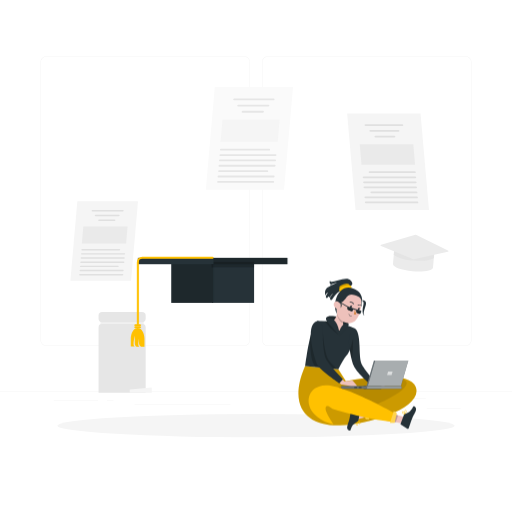
t = 0.00 s
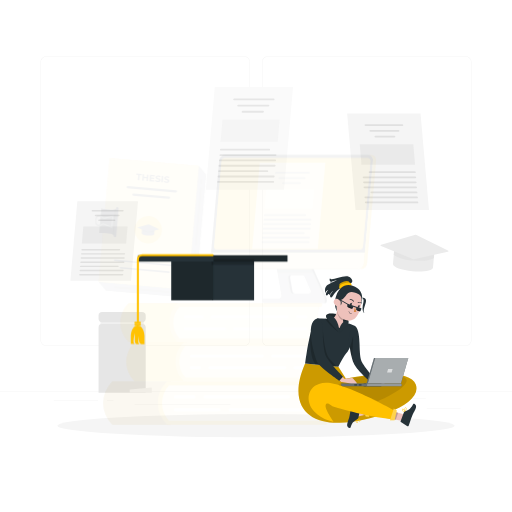
t = 0.19 s
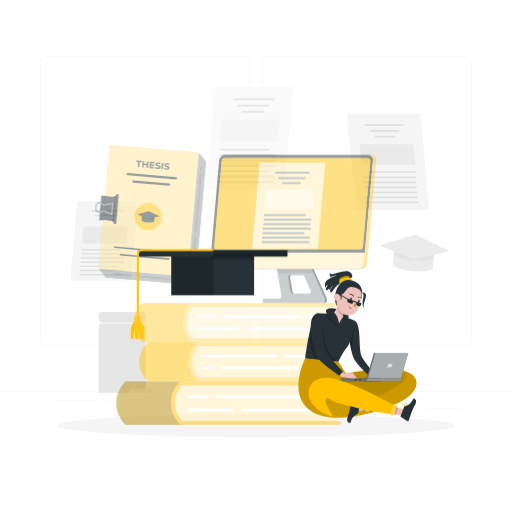
t = 0.56 s
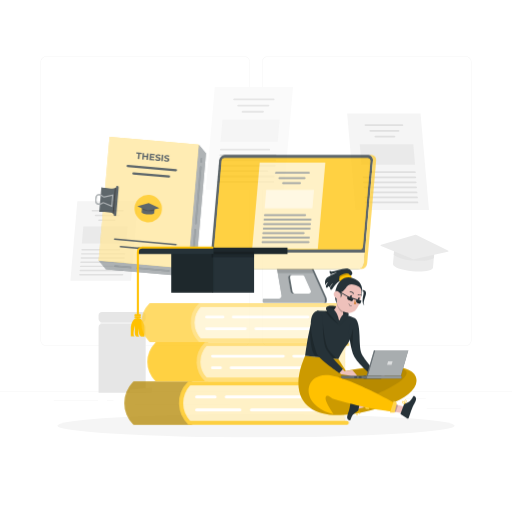
t = 0.75 s
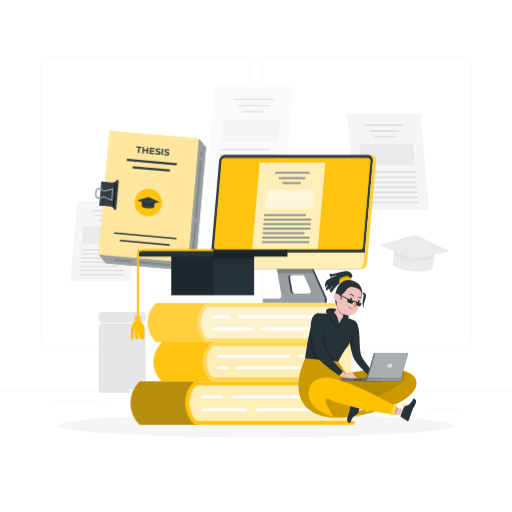
t = 0.94 s
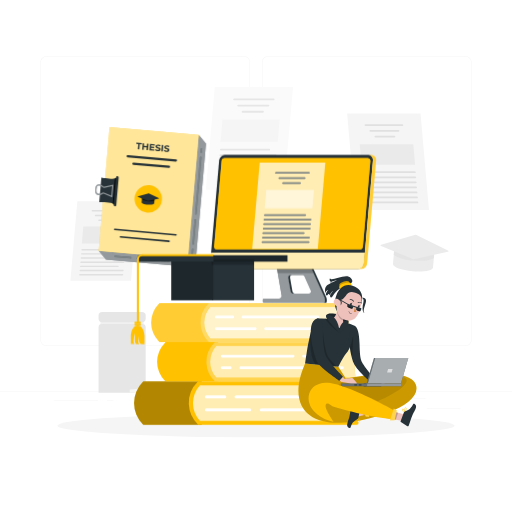
t = 1.31 s

The animated SVG that drew these frames (rendered in a browser with its animation timeline set to each time). Animation: 4 CSS @keyframes rules; one cycle of 1.50 s, repeats indefinitely.

<svg class="animated" id="freepik_stories-thesis" xmlns="http://www.w3.org/2000/svg" viewBox="0 0 500 500" version="1.1" xmlns:xlink="http://www.w3.org/1999/xlink" xmlns:svgjs="http://svgjs.com/svgjs"><style>svg#freepik_stories-thesis:not(.animated) .animable {opacity: 0;}svg#freepik_stories-thesis.animated #freepik--Thesis--inject-476 {animation: 1.5s 1 forwards cubic-bezier(.36,-0.01,.5,1.38) slideUp;animation-delay: 0s;}svg#freepik_stories-thesis.animated #freepik--Device--inject-476 {animation: 1.5s 1 forwards cubic-bezier(.36,-0.01,.5,1.38) fadeIn;animation-delay: 0s;}svg#freepik_stories-thesis.animated #freepik--graduation-cap--inject-476 {animation: 1.5s Infinite  linear floating;animation-delay: 0s;}svg#freepik_stories-thesis.animated #freepik--Books--inject-476 {animation: 1.5s 1 forwards cubic-bezier(.36,-0.01,.5,1.38) slideLeft;animation-delay: 0s;}svg#freepik_stories-thesis.animated #freepik--Character--inject-476 {animation: 1.5s Infinite  linear floating;animation-delay: 0s;}            @keyframes slideUp {                0% {                    opacity: 0;                    transform: translateY(30px);                }                100% {                    opacity: 1;                    transform: inherit;                }            }                    @keyframes fadeIn {                0% {                    opacity: 0;                }                100% {                    opacity: 1;                }            }                    @keyframes floating {                0% {                    opacity: 1;                    transform: translateY(0px);                }                50% {                    transform: translateY(-10px);                }                100% {                    opacity: 1;                    transform: translateY(0px);                }            }                    @keyframes slideLeft {                0% {                    opacity: 0;                    transform: translateX(-30px);                }                100% {                    opacity: 1;                    transform: translateX(0);                }            }        </style><g id="freepik--background-complete--inject-476" class="animable" style="transform-origin: 250px 228.23px;"><rect x="416.78" y="398.49" width="33.12" height="0.25" style="fill: rgb(235, 235, 235); transform-origin: 433.34px 398.615px;" id="eljjy5uz0m6p" class="animable"></rect><rect x="322.53" y="401.21" width="8.69" height="0.25" style="fill: rgb(235, 235, 235); transform-origin: 326.875px 401.335px;" id="ellh1x0jhy37" class="animable"></rect><rect x="396.59" y="389.21" width="19.19" height="0.25" style="fill: rgb(235, 235, 235); transform-origin: 406.185px 389.335px;" id="elxdej4hzimd" class="animable"></rect><rect x="52.46" y="390.89" width="43.19" height="0.25" style="fill: rgb(235, 235, 235); transform-origin: 74.055px 391.015px;" id="el86mrc1nq3bm" class="animable"></rect><rect x="104.56" y="390.89" width="6.33" height="0.25" style="fill: rgb(235, 235, 235); transform-origin: 107.725px 391.015px;" id="elbobwpnwx6d9" class="animable"></rect><rect x="131.47" y="395.11" width="93.68" height="0.25" style="fill: rgb(235, 235, 235); transform-origin: 178.31px 395.235px;" id="el3vn70f0p8ob" class="animable"></rect><path d="M238.4,337.8H45.3a5.71,5.71,0,0,1-5.71-5.71V60.66A5.71,5.71,0,0,1,45.3,55H238.4a5.71,5.71,0,0,1,5.71,5.71V332.09A5.71,5.71,0,0,1,238.4,337.8ZM45.3,55.2a5.47,5.47,0,0,0-5.46,5.46V332.09a5.47,5.47,0,0,0,5.46,5.46H238.4a5.47,5.47,0,0,0,5.46-5.46V60.66a5.47,5.47,0,0,0-5.46-5.46Z" style="fill: rgb(235, 235, 235); transform-origin: 141.85px 196.4px;" id="elj0u206f9qp9" class="animable"></path><path d="M454.7,337.8H261.6a5.71,5.71,0,0,1-5.71-5.71V60.66A5.71,5.71,0,0,1,261.6,55H454.7a5.71,5.71,0,0,1,5.71,5.71V332.09A5.71,5.71,0,0,1,454.7,337.8ZM261.6,55.2a5.47,5.47,0,0,0-5.46,5.46V332.09a5.47,5.47,0,0,0,5.46,5.46H454.7a5.47,5.47,0,0,0,5.46-5.46V60.66a5.47,5.47,0,0,0-5.46-5.46Z" style="fill: rgb(235, 235, 235); transform-origin: 358.15px 196.4px;" id="el6fg6usdwl53" class="animable"></path><rect y="382.4" width="500" height="0.25" style="fill: rgb(235, 235, 235); transform-origin: 250px 382.525px;" id="eld7loslt58x" class="animable"></rect><polygon points="418.92 204.99 347.23 204.99 339 110.86 410.69 110.86 418.92 204.99" style="fill: rgb(245, 245, 245); transform-origin: 378.96px 157.925px;" id="eldt6br0dohz" class="animable"></polygon><path d="M393.05,123H356.92a.93.93,0,0,1-.92-.84h0a.77.77,0,0,1,.77-.85H392.9a.94.94,0,0,1,.92.85h0A.75.75,0,0,1,393.05,123Z" style="fill: rgb(224, 224, 224); transform-origin: 374.911px 122.155px;" id="el9uyoyem12o7" class="animable"></path><path d="M405.19,169.05H361a.94.94,0,0,1-.92-.85h0a.77.77,0,0,1,.77-.85h44.25a1,1,0,0,1,.92.85h0A.77.77,0,0,1,405.19,169.05Z" style="fill: rgb(224, 224, 224); transform-origin: 383.05px 168.201px;" id="elgykhyiyfvem" class="animable"></path><path d="M405.62,174H355.1a.94.94,0,0,1-.92-.85h0a.77.77,0,0,1,.77-.85h50.53a1,1,0,0,1,.92.85h0A.77.77,0,0,1,405.62,174Z" style="fill: rgb(224, 224, 224); transform-origin: 380.29px 173.15px;" id="elh77gke9rtiq" class="animable"></path><path d="M406.06,178.89H355.53a.94.94,0,0,1-.92-.85h0a.77.77,0,0,1,.77-.85h50.53a1,1,0,0,1,.92.85h0A.77.77,0,0,1,406.06,178.89Z" style="fill: rgb(224, 224, 224); transform-origin: 380.72px 178.04px;" id="el1y6fldt5nos" class="animable"></path><path d="M406.49,183.81H356A1,1,0,0,1,355,183h0a.77.77,0,0,1,.77-.85h50.53a.94.94,0,0,1,.92.85h0A.77.77,0,0,1,406.49,183.81Z" style="fill: rgb(224, 224, 224); transform-origin: 381.108px 182.98px;" id="elalj9jqk3h7j" class="animable"></path><path d="M406.92,188.73H362.67a1,1,0,0,1-.92-.85h0a.77.77,0,0,1,.77-.85h44.25a.94.94,0,0,1,.92.85h0A.77.77,0,0,1,406.92,188.73Z" style="fill: rgb(224, 224, 224); transform-origin: 384.72px 187.88px;" id="elpu0sttk6am" class="animable"></path><path d="M407.35,193.65H356.82a1,1,0,0,1-.92-.85h0a.76.76,0,0,1,.78-.84H407.2a.93.93,0,0,1,.92.84h0A.77.77,0,0,1,407.35,193.65Z" style="fill: rgb(224, 224, 224); transform-origin: 382.01px 192.805px;" id="elzfvoe2aadyk" class="animable"></path><path d="M407.78,198.57H357.25a1,1,0,0,1-.92-.85h0a.76.76,0,0,1,.78-.84h50.52a.93.93,0,0,1,.92.84h0A.77.77,0,0,1,407.78,198.57Z" style="fill: rgb(224, 224, 224); transform-origin: 382.44px 197.725px;" id="elahf5orph8ib" class="animable"></path><path d="M389.31,128.62H361.65a.94.94,0,0,1-.92-.85h0a.76.76,0,0,1,.77-.85h27.66a.94.94,0,0,1,.92.85h0A.76.76,0,0,1,389.31,128.62Z" style="fill: rgb(224, 224, 224); transform-origin: 375.405px 127.77px;" id="el52t4j53ebd9" class="animable"></path><path d="M385.28,134.24H366.66a.94.94,0,0,1-.92-.85h0a.75.75,0,0,1,.77-.84h18.63a.94.94,0,0,1,.92.84h0A.77.77,0,0,1,385.28,134.24Z" style="fill: rgb(224, 224, 224); transform-origin: 375.899px 133.395px;" id="elxmb98zhyxs9" class="animable"></path><g id="elaqnzi8xp5fc"><polygon points="405.32 160.82 353.1 160.82 351.35 140.78 403.57 140.78 405.32 160.82" style="fill: rgb(224, 224, 224); opacity: 0.5; transform-origin: 378.335px 150.8px;" class="animable" id="ell21gggpc2tr"></polygon></g><polygon points="68.73 274.25 127.97 274.25 134.77 196.47 75.53 196.47 68.73 274.25" style="fill: rgb(245, 245, 245); transform-origin: 101.75px 235.36px;" id="el0l068fc0kslr" class="animable"></polygon><path d="M90.11,206.5H120a.79.79,0,0,0,.76-.7h0a.63.63,0,0,0-.64-.7H90.23a.77.77,0,0,0-.76.7h0A.63.63,0,0,0,90.11,206.5Z" style="fill: rgb(224, 224, 224); transform-origin: 105.115px 205.8px;" id="elp15iu4uqemc" class="animable"></path><path d="M80.07,244.55h36.56a.77.77,0,0,0,.76-.7h0a.63.63,0,0,0-.64-.7H80.2a.79.79,0,0,0-.77.7h0A.64.64,0,0,0,80.07,244.55Z" style="fill: rgb(224, 224, 224); transform-origin: 98.4106px 243.85px;" id="elkehig7mtub" class="animable"></path><path d="M79.72,248.61h41.74a.77.77,0,0,0,.76-.7h0a.63.63,0,0,0-.64-.7H79.84a.78.78,0,0,0-.76.7h0A.63.63,0,0,0,79.72,248.61Z" style="fill: rgb(224, 224, 224); transform-origin: 100.65px 247.91px;" id="el0uxa3jipljok" class="animable"></path><path d="M79.36,252.68h41.75a.78.78,0,0,0,.76-.7h0a.63.63,0,0,0-.64-.7H79.48a.78.78,0,0,0-.76.7h0A.63.63,0,0,0,79.36,252.68Z" style="fill: rgb(224, 224, 224); transform-origin: 100.295px 251.98px;" id="el92vgjtvy1tu" class="animable"></path><path d="M79,256.74h41.74a.77.77,0,0,0,.76-.7h0a.63.63,0,0,0-.64-.7H79.13a.78.78,0,0,0-.76.7h0A.63.63,0,0,0,79,256.74Z" style="fill: rgb(224, 224, 224); transform-origin: 99.935px 256.04px;" id="elaytcx6xrx7r" class="animable"></path><path d="M78.65,260.81h36.56a.78.78,0,0,0,.76-.7h0a.63.63,0,0,0-.64-.7H78.77a.78.78,0,0,0-.76.7h0A.63.63,0,0,0,78.65,260.81Z" style="fill: rgb(224, 224, 224); transform-origin: 96.99px 260.11px;" id="elbm9x2vwhyb" class="animable"></path><path d="M78.29,264.88H120a.78.78,0,0,0,.76-.7h0a.63.63,0,0,0-.64-.7H78.42a.77.77,0,0,0-.76.7h0A.63.63,0,0,0,78.29,264.88Z" style="fill: rgb(224, 224, 224); transform-origin: 99.21px 264.18px;" id="elrfprjlg307" class="animable"></path><path d="M77.94,268.94h41.74a.77.77,0,0,0,.76-.7h0a.62.62,0,0,0-.63-.7H78.06a.77.77,0,0,0-.76.7h0A.63.63,0,0,0,77.94,268.94Z" style="fill: rgb(224, 224, 224); transform-origin: 98.8706px 268.24px;" id="el1qxyj23k85" class="animable"></path><path d="M93.2,211.14h22.85a.77.77,0,0,0,.76-.7h0a.63.63,0,0,0-.63-.7H93.32a.78.78,0,0,0-.76.7h0A.63.63,0,0,0,93.2,211.14Z" style="fill: rgb(224, 224, 224); transform-origin: 104.685px 210.44px;" id="elpysii7e3kr" class="animable"></path><path d="M96.52,215.79h15.4a.79.79,0,0,0,.76-.7h0a.64.64,0,0,0-.64-.7H96.65a.77.77,0,0,0-.76.7h0A.63.63,0,0,0,96.52,215.79Z" style="fill: rgb(224, 224, 224); transform-origin: 104.284px 215.09px;" id="elqwh79dnku9" class="animable"></path><g id="eloqb3pxsr7da"><polygon points="79.97 237.75 123.11 237.75 124.56 221.19 81.42 221.19 79.97 237.75" style="fill: rgb(224, 224, 224); opacity: 0.5; transform-origin: 102.265px 229.47px;" class="animable" id="elvigvvg41n67"></polygon></g><polygon points="201 185.38 277.38 185.38 286.16 85.08 209.77 85.08 201 185.38" style="fill: rgb(250, 250, 250); transform-origin: 243.58px 135.23px;" id="ell6ocxiiv08" class="animable"></polygon><path d="M228.56,98h38.5a1,1,0,0,0,1-.9h0a.81.81,0,0,0-.82-.9h-38.5a1,1,0,0,0-1,.9h0A.81.81,0,0,0,228.56,98Z" style="fill: rgb(230, 230, 230); transform-origin: 247.9px 97.1px;" id="elod5i2p7cd9p" class="animable"></path><path d="M215.62,147.08h47.14a1,1,0,0,0,1-.9h0a.82.82,0,0,0-.83-.9H215.78a1,1,0,0,0-1,.9h0A.81.81,0,0,0,215.62,147.08Z" style="fill: rgb(230, 230, 230); transform-origin: 239.269px 146.18px;" id="elxkd8o76013n" class="animable"></path><path d="M215.17,152.33H269a1,1,0,0,0,1-.91h0a.82.82,0,0,0-.83-.9H215.32a1,1,0,0,0-1,.9h0A.83.83,0,0,0,215.17,152.33Z" style="fill: rgb(230, 230, 230); transform-origin: 242.16px 151.425px;" id="elv7cjycp30fk" class="animable"></path><path d="M214.71,157.57h53.83a1,1,0,0,0,1-.9h0a.82.82,0,0,0-.82-.91H214.86a1,1,0,0,0-1,.91h0A.82.82,0,0,0,214.71,157.57Z" style="fill: rgb(230, 230, 230); transform-origin: 241.7px 156.665px;" id="elxxk3c5v96u" class="animable"></path><path d="M214.25,162.81h53.83a1,1,0,0,0,1-.9h0a.81.81,0,0,0-.82-.9H214.41a1,1,0,0,0-1,.9h0A.82.82,0,0,0,214.25,162.81Z" style="fill: rgb(230, 230, 230); transform-origin: 241.246px 161.91px;" id="el980j789j0ru" class="animable"></path><path d="M213.79,168.05h47.14a1,1,0,0,0,1-.9h0a.81.81,0,0,0-.82-.9H214a1,1,0,0,0-1,.9h0A.8.8,0,0,0,213.79,168.05Z" style="fill: rgb(230, 230, 230); transform-origin: 237.464px 167.15px;" id="elvij8uej68qb" class="animable"></path><path d="M213.33,173.3h53.83a1,1,0,0,0,1-.91h0a.8.8,0,0,0-.82-.9H213.49a1,1,0,0,0-1,.9h0A.81.81,0,0,0,213.33,173.3Z" style="fill: rgb(230, 230, 230); transform-origin: 240.325px 172.395px;" id="el77lszk27i0d" class="animable"></path><path d="M212.87,178.54H266.7a1,1,0,0,0,1-.9h0a.81.81,0,0,0-.82-.91H213a1,1,0,0,0-1,.91h0A.81.81,0,0,0,212.87,178.54Z" style="fill: rgb(230, 230, 230); transform-origin: 239.85px 177.636px;" id="elgp84cvu4fdg" class="animable"></path><path d="M232.55,104H262a1,1,0,0,0,1-.9h0a.8.8,0,0,0-.82-.9H232.71a1,1,0,0,0-1,.9h0A.8.8,0,0,0,232.55,104Z" style="fill: rgb(230, 230, 230); transform-origin: 247.355px 103.1px;" id="el8r5us1exzne" class="animable"></path><path d="M236.84,110h19.85a1,1,0,0,0,1-.9h0a.82.82,0,0,0-.83-.9H237a1,1,0,0,0-1,.9h0A.82.82,0,0,0,236.84,110Z" style="fill: rgb(230, 230, 230); transform-origin: 246.845px 109.1px;" id="elpr77bbhjl9" class="animable"></path><g id="el9lbpby5oixi"><polygon points="215.49 138.31 271.13 138.31 272.99 116.96 217.36 116.96 215.49 138.31" style="fill: rgb(240, 240, 240); opacity: 0.5; transform-origin: 244.24px 127.635px;" class="animable" id="elc27txlqw0yu"></polygon></g><path d="M422.86,261.11c-.26,3-9.24,4.71-20,3.77s-19.35-4.17-19.08-7.19l1.15-13.21L424,247.9Z" style="fill: rgb(235, 235, 235); transform-origin: 403.887px 254.809px;" id="el9b8s69j5r1w" class="animable"></path><g id="el1ya0xqvivok"><path d="M384.57,248.17c1.49,2.74,9.42,5.41,19.16,6.27s18-.4,20-2.84l.32-3.7-39.13-3.42Z" style="fill: rgb(224, 224, 224); opacity: 0.6; transform-origin: 404.31px 249.595px;" class="animable" id="elx9a96avfwjh"></path></g><path d="M403.63,253.1l-31.47-12.79a.74.74,0,0,1,.07-1.4l33.44-9.59a.72.72,0,0,1,.52,0l31.27,15.26a.74.74,0,0,1-.17,1.39l-33.22,7.13A.74.74,0,0,1,403.63,253.1Z" style="fill: rgb(235, 235, 235); transform-origin: 404.785px 241.202px;" id="elle0xxr9qfk" class="animable"></path><rect x="98.12" y="312.7" width="42.25" height="6.5" style="fill: rgb(240, 240, 240); transform-origin: 119.245px 315.95px;" id="elik1txcasy" class="animable"></rect><path d="M99.52,316.45H139a3.27,3.27,0,0,1,3.27,3.27v63.73h-46V319.72a3.26,3.26,0,0,1,3.27-3.27Z" style="fill: rgb(230, 230, 230); transform-origin: 119.27px 349.95px;" id="elgh7u7juxlmo" class="animable"></path><rect x="96.25" y="304.7" width="46" height="10" rx="3.61" style="fill: rgb(230, 230, 230); transform-origin: 119.25px 309.7px;" id="elnjogc9i042k" class="animable"></rect><polygon points="148.2 383.45 126.7 383.45 126.7 380.45 148.2 378.45 148.2 383.45" style="fill: rgb(245, 245, 245); transform-origin: 137.45px 380.95px;" id="eldhw8k31gjcr" class="animable"></polygon></g><g id="freepik--Shadow--inject-476" class="animable" style="transform-origin: 250px 415.69px;"><ellipse id="freepik--path--inject-476" cx="250" cy="415.69" rx="193.89" ry="11.32" style="fill: rgb(245, 245, 245); transform-origin: 250px 415.69px;" class="animable"></ellipse></g><g id="freepik--Thesis--inject-476" class="animable" style="transform-origin: 147.103px 194.476px;"><polygon points="194.11 133.61 183.53 254.51 96.45 246.89 103.54 255.34 190.62 262.96 201.2 142.06 194.11 133.61" style="fill: rgb(38, 50, 56); transform-origin: 148.825px 198.285px;" id="elllkrvrhpoy" class="animable"></polygon><g id="elri2o82ofr7"><polygon points="194.11 133.61 183.53 254.51 96.45 246.89 103.54 255.34 190.62 262.96 201.2 142.06 194.11 133.61" style="fill: rgb(255, 255, 255); opacity: 0.5; transform-origin: 148.825px 198.285px;" class="animable" id="ela3k3f77nbwf"></polygon></g><g id="elaq6cavg7w27"><rect x="101.57" y="129.57" width="87.41" height="121.37" style="fill: #FFC100; transform-origin: 145.275px 190.255px; transform: rotate(5deg);" class="animable" id="elv9kcynh4nw"></rect></g><g id="el4hdcsk0lski"><rect x="101.57" y="129.57" width="87.41" height="121.37" style="fill: rgb(255, 255, 255); opacity: 0.6; transform-origin: 145.275px 190.255px; transform: rotate(5deg);" class="animable" id="el4yb4dv4oqp6"></rect></g><path d="M196.49,151.17h0a.74.74,0,0,1-.67-.81l.28-3.19a.74.74,0,0,1,.8-.68h0a.74.74,0,0,1,.67.8l-.28,3.2A.74.74,0,0,1,196.49,151.17Z" style="fill: rgb(38, 50, 56); transform-origin: 196.695px 148.83px;" id="elcvs2bqq9h2b" class="animable"></path><path d="M191.22,211.37h0a.73.73,0,0,1-.67-.8l4.83-55.22a.73.73,0,0,1,.8-.67h0a.74.74,0,0,1,.68.8L192,210.7A.73.73,0,0,1,191.22,211.37Z" style="fill: rgb(38, 50, 56); transform-origin: 193.705px 183.024px;" id="el1czm9px3vw5" class="animable"></path><path d="M188.66,240.71h0a.76.76,0,0,1-.68-.81L190,216.53a.73.73,0,0,1,.8-.67h0a.74.74,0,0,1,.67.8l-2,23.37A.75.75,0,0,1,188.66,240.71Z" style="fill: rgb(38, 50, 56); transform-origin: 189.725px 228.285px;" id="elp5ihsgxwvr8" class="animable"></path><path d="M187.81,250.42h0a.74.74,0,0,1-.68-.8l.38-4.3a.74.74,0,0,1,.8-.68h0a.74.74,0,0,1,.67.8l-.37,4.31A.74.74,0,0,1,187.81,250.42Z" style="fill: rgb(38, 50, 56); transform-origin: 188.055px 247.53px;" id="el8yzfma7bnb3" class="animable"></path><path d="M127.53,254.27l-15.25-1.33a.75.75,0,0,1-.67-.81h0a.74.74,0,0,1,.8-.67l15.25,1.33a.76.76,0,0,1,.68.81h0A.75.75,0,0,1,127.53,254.27Z" style="fill: rgb(38, 50, 56); transform-origin: 119.975px 252.865px;" id="elo2tvhziw0rd" class="animable"></path><path d="M164.92,257.54l-30.74-2.69a.74.74,0,0,1-.68-.8h0a.74.74,0,0,1,.81-.67l30.74,2.69a.74.74,0,0,1,.68.8h0A.74.74,0,0,1,164.92,257.54Z" style="fill: rgb(38, 50, 56); transform-origin: 149.615px 255.46px;" id="el36by0uzh4rj" class="animable"></path><path d="M173.53,258.29l-4.18-.36a.74.74,0,0,1-.67-.8h0a.74.74,0,0,1,.8-.68l4.18.37a.74.74,0,0,1,.68.8h0A.74.74,0,0,1,173.53,258.29Z" style="fill: rgb(38, 50, 56); transform-origin: 171.51px 257.371px;" id="elazpj0cb6gk" class="animable"></path><g id="el3aqaew71yid"><g style="opacity: 0.4; transform-origin: 154.59px 202.39px;" class="animable" id="elbr2zkhmghso"><path d="M196.49,151.17h0a.74.74,0,0,1-.67-.81l.28-3.19a.74.74,0,0,1,.8-.68h0a.74.74,0,0,1,.67.8l-.28,3.2A.74.74,0,0,1,196.49,151.17Z" style="fill: rgb(255, 255, 255); transform-origin: 196.695px 148.83px;" id="elnp0892moobn" class="animable"></path><path d="M191.22,211.37h0a.73.73,0,0,1-.67-.8l4.83-55.22a.73.73,0,0,1,.8-.67h0a.74.74,0,0,1,.68.8L192,210.7A.73.73,0,0,1,191.22,211.37Z" style="fill: rgb(255, 255, 255); transform-origin: 193.705px 183.024px;" id="el4k6vbrpglm2" class="animable"></path><path d="M188.66,240.71h0a.76.76,0,0,1-.68-.81L190,216.53a.73.73,0,0,1,.8-.67h0a.74.74,0,0,1,.67.8l-2,23.37A.75.75,0,0,1,188.66,240.71Z" style="fill: rgb(255, 255, 255); transform-origin: 189.725px 228.285px;" id="el1iyyusjb45a" class="animable"></path><path d="M187.81,250.42h0a.74.74,0,0,1-.68-.8l.38-4.3a.74.74,0,0,1,.8-.68h0a.74.74,0,0,1,.67.8l-.37,4.31A.74.74,0,0,1,187.81,250.42Z" style="fill: rgb(255, 255, 255); transform-origin: 188.055px 247.53px;" id="elhnt61spmi8" class="animable"></path><path d="M127.53,254.27l-15.25-1.33a.75.75,0,0,1-.67-.81h0a.74.74,0,0,1,.8-.67l15.25,1.33a.76.76,0,0,1,.68.81h0A.75.75,0,0,1,127.53,254.27Z" style="fill: rgb(255, 255, 255); transform-origin: 119.975px 252.865px;" id="elb0j229h4oq7" class="animable"></path><path d="M164.92,257.54l-30.74-2.69a.74.74,0,0,1-.68-.8h0a.74.74,0,0,1,.81-.67l30.74,2.69a.74.74,0,0,1,.68.8h0A.74.74,0,0,1,164.92,257.54Z" style="fill: rgb(255, 255, 255); transform-origin: 149.615px 255.46px;" id="elalu21707jzd" class="animable"></path><path d="M173.53,258.29l-4.18-.36a.74.74,0,0,1-.67-.8h0a.74.74,0,0,1,.8-.68l4.18.37a.74.74,0,0,1,.68.8h0A.74.74,0,0,1,173.53,258.29Z" style="fill: rgb(255, 255, 255); transform-origin: 171.51px 257.371px;" id="elgmybli6wot6" class="animable"></path></g></g><path d="M111.41,176.32c-3.09.45-12.41-1.09-12.41-1.09l-2.09,24s9.44.1,12.4,1.08a17.94,17.94,0,0,1,2.61,1.58l2.33-26.66A17.6,17.6,0,0,1,111.41,176.32Z" style="fill: rgb(38, 50, 56); transform-origin: 105.58px 188.56px;" id="ell037q8jr0mh" class="animable"></path><path d="M110.16,200.72c.81.48,1.76,1.15,1.76,1.15l2.33-26.66s-1,.5-1.93.83Z" id="elw336txkse6j" class="animable" style="transform-origin: 112.205px 188.54px;"></path><path d="M112.17,203.24h0a1.3,1.3,0,0,1-1.18-1.4l2.34-26.75a1.29,1.29,0,0,1,1.41-1.18h0a1.28,1.28,0,0,1,1.17,1.4l-2.34,26.75A1.29,1.29,0,0,1,112.17,203.24Z" style="fill: rgb(38, 50, 56); transform-origin: 113.451px 188.575px;" id="el7xf5gqia72k" class="animable"></path><path d="M110.77,182.09l-1.09,12.4-8.49-3.6a.87.87,0,0,0-.9.17,5.22,5.22,0,0,1-3.92,1.3,3.4,3.4,0,0,1-2.5-1.24c-1.13-1.44-.94-3.79-.61-5.9a3.89,3.89,0,0,1,4.25-3.31,5.22,5.22,0,0,1,3.41,1.92.86.86,0,0,0,.86.34Zm-2.06,10.78.82-9.35-7.5,1.73a2,2,0,0,1-2-.72A4.12,4.12,0,0,0,97.36,183a2.78,2.78,0,0,0-3,2.39c-.28,1.76-.49,3.92.38,5a2.35,2.35,0,0,0,1.72.81,4.09,4.09,0,0,0,3.1-1,1.94,1.94,0,0,1,2.06-.37Z" style="fill: rgb(38, 50, 56); transform-origin: 101.888px 188.19px;" id="elz2f8cjvslc" class="animable"></path><g id="elhzuj4kl541s"><g style="opacity: 0.5; transform-origin: 101.888px 188.19px;" class="animable" id="elnes5hi5hhl"><path d="M110.77,182.09l-1.09,12.4-8.49-3.6a.87.87,0,0,0-.9.17,5.22,5.22,0,0,1-3.92,1.3,3.4,3.4,0,0,1-2.5-1.24c-1.13-1.44-.94-3.79-.61-5.9a3.89,3.89,0,0,1,4.25-3.31,5.22,5.22,0,0,1,3.41,1.92.86.86,0,0,0,.86.34Zm-2.06,10.78.82-9.35-7.5,1.73a2,2,0,0,1-2-.72A4.12,4.12,0,0,0,97.36,183a2.78,2.78,0,0,0-3,2.39c-.28,1.76-.49,3.92.38,5a2.35,2.35,0,0,0,1.72.81,4.09,4.09,0,0,0,3.1-1,1.94,1.94,0,0,1,2.06-.37Z" style="fill: rgb(255, 255, 255); transform-origin: 101.888px 188.19px;" id="el8b7wixlxipb" class="animable"></path></g></g><path d="M135.08,142.57l-2-.17.1-1.17,5.4.47-.1,1.17-2-.18-.44,5-1.44-.12Z" style="fill: rgb(38, 50, 56); transform-origin: 135.83px 144.46px;" id="el4vl7xzgl5ed" class="animable"></path><path d="M145.06,142.26l-.54,6.2-1.44-.12.22-2.54-2.81-.25-.22,2.54-1.44-.12.54-6.2,1.44.12-.22,2.45,2.82.24.21-2.44Z" style="fill: rgb(38, 50, 56); transform-origin: 141.945px 145.115px;" id="elsdoylmwslh" class="animable"></path><path d="M150.89,147.86l-.1,1.15-4.8-.42.54-6.2,4.68.41-.1,1.15-3.26-.28-.11,1.34,2.87.26-.09,1.11-2.88-.25-.13,1.43Z" style="fill: rgb(38, 50, 56); transform-origin: 148.6px 145.7px;" id="elnhgq3kra8df" class="animable"></path><path d="M152.55,149.07a3.52,3.52,0,0,1-1.06-.61l.59-1a3.18,3.18,0,0,0,.9.55,3.92,3.92,0,0,0,1.08.28,1.74,1.74,0,0,0,.92-.11.54.54,0,0,0,.34-.45.51.51,0,0,0-.14-.39,1.45,1.45,0,0,0-.42-.27c-.18-.08-.42-.16-.72-.26a9.28,9.28,0,0,1-1.13-.44,2,2,0,0,1-.73-.6,1.49,1.49,0,0,1-.23-1,1.72,1.72,0,0,1,.37-.95,2.1,2.1,0,0,1,1-.62,3.7,3.7,0,0,1,1.46-.13,5,5,0,0,1,1.15.25,3.27,3.27,0,0,1,1,.49l-.54,1a3.5,3.5,0,0,0-1.67-.64,1.71,1.71,0,0,0-.91.12.61.61,0,0,0-.33.49.5.5,0,0,0,.29.5,5.2,5.2,0,0,0,1,.4,11.55,11.55,0,0,1,1.13.43,2,2,0,0,1,.73.6,1.43,1.43,0,0,1,.23,1,1.66,1.66,0,0,1-.38,1,2.05,2.05,0,0,1-1,.62,3.77,3.77,0,0,1-1.47.13A5.11,5.11,0,0,1,152.55,149.07Z" style="fill: rgb(38, 50, 56); transform-origin: 154.21px 146.265px;" id="elrij27xwsot" class="animable"></path><path d="M158.12,143.41l1.43.12-.54,6.2-1.43-.12Z" style="fill: rgb(38, 50, 56); transform-origin: 158.565px 146.57px;" id="el61ag2w5y8a7" class="animable"></path><path d="M161.11,149.82a3.4,3.4,0,0,1-1.06-.61l.58-1a3.24,3.24,0,0,0,.91.55,3.43,3.43,0,0,0,1.08.27,1.67,1.67,0,0,0,.92-.1.54.54,0,0,0,.33-.46.44.44,0,0,0-.14-.38,1.17,1.17,0,0,0-.42-.27,7.24,7.24,0,0,0-.71-.26,8.67,8.67,0,0,1-1.13-.44,1.8,1.8,0,0,1-.73-.61,1.45,1.45,0,0,1-.24-1,1.73,1.73,0,0,1,.38-.95,2,2,0,0,1,.94-.62,3.74,3.74,0,0,1,1.46-.13,5.46,5.46,0,0,1,1.15.24,3.62,3.62,0,0,1,1,.5l-.54,1a3.43,3.43,0,0,0-1.68-.64,1.66,1.66,0,0,0-.9.12.58.58,0,0,0-.34.49.5.5,0,0,0,.29.5,6,6,0,0,0,1,.39,11.28,11.28,0,0,1,1.13.44,1.93,1.93,0,0,1,.73.6,1.48,1.48,0,0,1,.24,1,1.73,1.73,0,0,1-.38,1,2,2,0,0,1-1,.61,3.61,3.61,0,0,1-1.47.13A5,5,0,0,1,161.11,149.82Z" style="fill: rgb(38, 50, 56); transform-origin: 162.74px 147.001px;" id="elgh68zb84pwj" class="animable"></path><path d="M171.7,159.55l-47.11-4.12a1.11,1.11,0,0,1-1-1.2h0a1.12,1.12,0,0,1,1.21-1l47.1,4.12a1.1,1.1,0,0,1,1,1.2h0A1.1,1.1,0,0,1,171.7,159.55Z" style="fill: rgb(38, 50, 56); transform-origin: 148.245px 156.39px;" id="elbb700pv2p76" class="animable"></path><path d="M164.9,165.87l-34.71-3a1.11,1.11,0,0,1-1-1.2h0a1.12,1.12,0,0,1,1.21-1l34.7,3a1.1,1.1,0,0,1,1,1.2h0A1.11,1.11,0,0,1,164.9,165.87Z" style="fill: rgb(38, 50, 56); transform-origin: 147.645px 163.27px;" id="el96arhhqm0e6" class="animable"></path><path d="M172.6,231.18a.73.73,0,0,1-.8.67l-59.86-5.23a.74.74,0,0,1-.67-.81h0a.73.73,0,0,1,.8-.67l59.86,5.24a.73.73,0,0,1,.67.8Z" style="fill: rgb(38, 50, 56); transform-origin: 141.935px 228.495px;" id="el8qr4pyz9rmv" class="animable"></path><path d="M165.8,237.5a.73.73,0,0,1-.8.67L117.54,234a.74.74,0,0,1-.67-.8h0a.74.74,0,0,1,.8-.68l47.46,4.15a.74.74,0,0,1,.67.81Z" style="fill: rgb(38, 50, 56); transform-origin: 141.335px 235.345px;" id="elqb8ydg4phg" class="animable"></path><g id="elh4i95vx7ewt"><circle cx="144.77" cy="196.06" r="13.39" style="fill: #FFC100; transform-origin: 144.77px 196.06px; transform: rotate(-40deg);" class="animable" id="els2m936p3jd"></circle></g><path d="M150.58,200.47c-.08.95-2.9,1.48-6.3,1.18s-6.08-1.31-6-2.26l.37-4.15,12.3,1.07Z" style="fill: rgb(38, 50, 56); transform-origin: 144.614px 198.487px;" id="el1jq4azgec5a" class="animable"></path><g id="eldtjm88a1slo"><path d="M138.55,196.4c.47.86,3,1.7,6,2s5.66-.13,6.28-.9l.1-1.16-12.3-1.07Z" style="opacity: 0.6; transform-origin: 144.74px 196.883px;" class="animable" id="elrsptwls8eee"></path></g><path d="M144.54,198l-9.9-4a.23.23,0,0,1,0-.44l10.51-3a.18.18,0,0,1,.16,0l9.83,4.79a.24.24,0,0,1,0,.44L144.68,198A.32.32,0,0,1,144.54,198Z" style="fill: rgb(38, 50, 56); transform-origin: 144.881px 194.274px;" id="el1hymr7llh8j" class="animable"></path></g><g id="freepik--Device--inject-476" class="animable" style="transform-origin: 286.219px 223.639px;"><path d="M316.76,290.51l-14-31.09H269.94l5,29.09a2.63,2.63,0,0,1-2.14,3l-.42,0H258a1.39,1.39,0,0,0-1.39,1.39h0v1.54a1.39,1.39,0,0,0,1.39,1.39h57.73a1.51,1.51,0,0,0,1.51-1.51v-1.6A5.49,5.49,0,0,0,316.76,290.51Zm-15.18-3.84H285.83a2.1,2.1,0,0,1-2.07-1.75l-2.38-13.73a2.1,2.1,0,0,1,1.72-2.43l.36,0h11.91a2.1,2.1,0,0,1,1.92,1.23l6.21,13.73a2.13,2.13,0,0,1-1.92,3Z" style="fill: rgb(38, 50, 56); transform-origin: 286.925px 277.625px;" id="elib079qq621g" class="animable"></path><g id="elvvjdo7al9ip"><path d="M316.76,290.51l-14-31.09H269.94l5,29.09a2.63,2.63,0,0,1-2.14,3l-.42,0H258a1.39,1.39,0,0,0-1.39,1.39h0v1.54a1.39,1.39,0,0,0,1.39,1.39h57.73a1.51,1.51,0,0,0,1.51-1.51v-1.6A5.49,5.49,0,0,0,316.76,290.51Zm-15.18-3.84H285.83a2.1,2.1,0,0,1-2.07-1.75l-2.38-13.73a2.1,2.1,0,0,1,1.72-2.43l.36,0h11.91a2.1,2.1,0,0,1,1.92,1.23l6.21,13.73a2.13,2.13,0,0,1-1.92,3Z" style="fill: rgb(255, 255, 255); opacity: 0.5; transform-origin: 286.925px 277.625px;" class="animable" id="ellzibw83eyzs"></path></g><g id="elzqbps5wiepb"><path d="M301.58,286.67H285.83a2.1,2.1,0,0,1-2.07-1.75l-2.38-13.73a2.1,2.1,0,0,1,1.72-2.43l.36,0h11.91a2.1,2.1,0,0,1,1.92,1.23l6.21,13.73a2.13,2.13,0,0,1-1.92,3Z" style="fill: rgb(255, 255, 255); isolation: isolate; opacity: 0.2; transform-origin: 292.517px 277.74px;" class="animable" id="elrz7vlrjgh3"></path></g><path d="M285.31,268.7h-1.85a2.1,2.1,0,0,0-2.11,2.1,2.19,2.19,0,0,0,0,.36l2.38,13.73a2.08,2.08,0,0,0,2.07,1.74h1.86a2.08,2.08,0,0,1-2.07-1.74l-2.38-13.73a2.09,2.09,0,0,1,1.72-2.43A2.07,2.07,0,0,1,285.31,268.7Z" style="fill: rgb(38, 50, 56); transform-origin: 284.501px 277.665px;" id="el4mro7u1qb9b" class="animable"></path><path d="M318.62,290.51l-14-31.07h-1.85l14,31.07a5.58,5.58,0,0,1,.5,2.31v1.61a1.52,1.52,0,0,1-1.51,1.51h1.86a1.52,1.52,0,0,0,1.51-1.51v-1.61A5.58,5.58,0,0,0,318.62,290.51Z" style="fill: rgb(38, 50, 56); transform-origin: 310.95px 277.69px;" id="ell2tdfw1nz2" class="animable"></path><g id="elr188hk0vsu"><polygon points="302.72 259.42 269.93 259.42 271.22 266.84 306.08 266.84 302.72 259.42" style="isolation: isolate; opacity: 0.2; transform-origin: 288.005px 263.13px;" class="animable" id="el0hwx203ajwn"></polygon></g><path d="M349.76,262.68H209.87a4.62,4.62,0,0,1-4.69-4.52,4.16,4.16,0,0,1,0-.61l8.84-101.09a5.68,5.68,0,0,1,5.56-5.12H359.5a4.59,4.59,0,0,1,4.69,4.52,4,4,0,0,1,0,.6l-8.85,101.1A5.69,5.69,0,0,1,349.76,262.68Z" style="fill: rgb(38, 50, 56); transform-origin: 284.685px 207.01px;" id="elh8rk0zj1nvu" class="animable"></path><path d="M206.16,246.63l-1,10.93a4.59,4.59,0,0,0,4.06,5.09,3,3,0,0,0,.6,0h139.9a5.68,5.68,0,0,0,5.56-5.12l1-10.93Z" style="fill: #FFC100; transform-origin: 280.705px 254.633px;" id="elspvyyf9lc6" class="animable"></path><g id="el0dg06y39i4gr"><path d="M206.16,246.63l-1,10.93a4.59,4.59,0,0,0,4.06,5.09,3,3,0,0,0,.6,0h139.9a5.68,5.68,0,0,0,5.56-5.12l1-10.93Z" style="fill: rgb(255, 255, 255); isolation: isolate; opacity: 0.7; transform-origin: 280.705px 254.633px;" class="animable" id="elgh6ytpyo71e"></path></g><path d="M351.34,243.54H211.63a2.49,2.49,0,0,1-2.54-2.45,1.69,1.69,0,0,1,0-.32l7.31-83.55a3.08,3.08,0,0,1,3-2.77H359.14a2.49,2.49,0,0,1,2.54,2.45c0,.1,0,.21,0,.32l-7.31,83.55A3.09,3.09,0,0,1,351.34,243.54Z" style="fill: #FFC100; transform-origin: 285.381px 198.995px;" id="elzclafaz2kt" class="animable"></path><g id="elnlyjom1iv4r"><path d="M351.34,243.54H211.63a2.49,2.49,0,0,1-2.54-2.45,1.69,1.69,0,0,1,0-.32l7.31-83.55a3.08,3.08,0,0,1,3-2.77H359.14a2.49,2.49,0,0,1,2.54,2.45c0,.1,0,.21,0,.32l-7.31,83.55A3.09,3.09,0,0,1,351.34,243.54Z" style="fill: #FFC100; isolation: isolate; opacity: 0.8; transform-origin: 285.381px 198.995px;" class="animable" id="eljwtc6nsjlbe"></path></g><path d="M362.6,151.36h-3.1a4.59,4.59,0,0,1,4.69,4.52,4,4,0,0,1,0,.6l-8.85,101.08a5.68,5.68,0,0,1-5.56,5.12h3.1a5.67,5.67,0,0,0,5.55-5.12l8.85-101.09a4.6,4.6,0,0,0-4.07-5.08Z" style="fill: #FFC100; transform-origin: 358.544px 207.019px;" id="elo9eroc6aou" class="animable"></path><g id="elwl34bhlf0c"><path d="M362.6,151.36h-3.1a4.59,4.59,0,0,1,4.69,4.52,4,4,0,0,1,0,.6l-8.85,101.08a5.68,5.68,0,0,1-5.56,5.12h3.1a5.67,5.67,0,0,0,5.55-5.12l8.85-101.09a4.6,4.6,0,0,0-4.07-5.08Z" style="fill: rgb(255, 255, 255); isolation: isolate; opacity: 0.2; transform-origin: 358.544px 207.019px;" class="animable" id="el5tkrb397k3l"></path></g><polygon points="246.22 242.92 310.32 242.92 317.68 158.77 253.59 158.77 246.22 242.92" style="fill: #FFC100; transform-origin: 281.95px 200.845px;" id="el6yerxe590o6" class="animable"></polygon><g id="elo1mjlvat1ob"><polygon points="246.22 242.92 310.32 242.92 317.68 158.77 253.59 158.77 246.22 242.92" style="fill: rgb(255, 255, 255); opacity: 0.7; transform-origin: 281.95px 200.845px;" class="animable" id="elwoc95ehgco"></polygon></g><path d="M269.36,169.62h32.29a.85.85,0,0,0,.83-.76h0a.69.69,0,0,0-.69-.75h-32.3a.85.85,0,0,0-.83.75h0A.69.69,0,0,0,269.36,169.62Z" style="fill: rgb(38, 50, 56); transform-origin: 285.57px 168.865px;" id="elj0a2nj33ht8" class="animable"></path><path d="M258.5,210.79h39.55a.85.85,0,0,0,.83-.76h0a.69.69,0,0,0-.7-.75H258.63a.83.83,0,0,0-.82.75h0A.68.68,0,0,0,258.5,210.79Z" style="fill: rgb(38, 50, 56); transform-origin: 278.344px 210.035px;" id="eldwv06nrxih5" class="animable"></path><path d="M258.11,215.19h45.17a.83.83,0,0,0,.82-.76h0a.68.68,0,0,0-.69-.75H258.25a.85.85,0,0,0-.83.75h0A.69.69,0,0,0,258.11,215.19Z" style="fill: rgb(38, 50, 56); transform-origin: 280.76px 214.435px;" id="elrepscb1t2y" class="animable"></path><path d="M257.73,219.59H302.9a.85.85,0,0,0,.82-.76h0a.68.68,0,0,0-.69-.76H257.86a.84.84,0,0,0-.82.76h0A.68.68,0,0,0,257.73,219.59Z" style="fill: rgb(38, 50, 56); transform-origin: 280.38px 218.83px;" id="el8dowwvr1fjm" class="animable"></path><path d="M257.34,224h45.17a.83.83,0,0,0,.82-.76h0a.68.68,0,0,0-.69-.76H257.48a.85.85,0,0,0-.83.76h0A.69.69,0,0,0,257.34,224Z" style="fill: rgb(38, 50, 56); transform-origin: 279.991px 223.24px;" id="el0srl1njgg08" class="animable"></path><path d="M257,228.39h39.55a.85.85,0,0,0,.83-.76h0a.69.69,0,0,0-.69-.76H257.09a.84.84,0,0,0-.82.76h0A.68.68,0,0,0,257,228.39Z" style="fill: rgb(38, 50, 56); transform-origin: 276.824px 227.631px;" id="el2mwtkim4xv3" class="animable"></path><path d="M256.57,232.78h45.17a.84.84,0,0,0,.83-.75h0a.69.69,0,0,0-.7-.76H256.71a.85.85,0,0,0-.83.76h0A.68.68,0,0,0,256.57,232.78Z" style="fill: rgb(38, 50, 56); transform-origin: 279.225px 232.025px;" id="elilbmvtadmob" class="animable"></path><path d="M256.19,237.18h45.17a.84.84,0,0,0,.82-.75h0a.68.68,0,0,0-.69-.76H256.32a.84.84,0,0,0-.82.76h0A.68.68,0,0,0,256.19,237.18Z" style="fill: rgb(38, 50, 56); transform-origin: 278.841px 236.425px;" id="elu91449uqxur" class="animable"></path><path d="M272.7,174.65h24.73a.83.83,0,0,0,.82-.76h0a.68.68,0,0,0-.69-.76H272.83a.85.85,0,0,0-.82.76h0A.68.68,0,0,0,272.7,174.65Z" style="fill: rgb(38, 50, 56); transform-origin: 285.13px 173.89px;" id="el4w0ldkzv7e8" class="animable"></path><path d="M276.3,179.67H293a.85.85,0,0,0,.83-.75h0a.69.69,0,0,0-.7-.76H276.43a.83.83,0,0,0-.82.76h0A.68.68,0,0,0,276.3,179.67Z" style="fill: rgb(38, 50, 56); transform-origin: 284.72px 178.915px;" id="elnca7bu2hikn" class="animable"></path><g id="elcad6zd9o31q"><g style="opacity: 0.4; transform-origin: 279.8px 202.645px;" class="animable" id="eleqwnz3s37m"><path d="M269.36,169.62h32.29a.85.85,0,0,0,.83-.76h0a.69.69,0,0,0-.69-.75h-32.3a.85.85,0,0,0-.83.75h0A.69.69,0,0,0,269.36,169.62Z" style="fill: rgb(255, 255, 255); transform-origin: 285.57px 168.865px;" id="elbo3plo2nios" class="animable"></path><path d="M258.5,210.79h39.55a.85.85,0,0,0,.83-.76h0a.69.69,0,0,0-.7-.75H258.63a.83.83,0,0,0-.82.75h0A.68.68,0,0,0,258.5,210.79Z" style="fill: rgb(255, 255, 255); transform-origin: 278.344px 210.035px;" id="el6v8ctsw4lqv" class="animable"></path><path d="M258.11,215.19h45.17a.83.83,0,0,0,.82-.76h0a.68.68,0,0,0-.69-.75H258.25a.85.85,0,0,0-.83.75h0A.69.69,0,0,0,258.11,215.19Z" style="fill: rgb(255, 255, 255); transform-origin: 280.76px 214.435px;" id="elx8dh32xykjb" class="animable"></path><path d="M257.73,219.59H302.9a.85.85,0,0,0,.82-.76h0a.68.68,0,0,0-.69-.76H257.86a.84.84,0,0,0-.82.76h0A.68.68,0,0,0,257.73,219.59Z" style="fill: rgb(255, 255, 255); transform-origin: 280.38px 218.83px;" id="el8zlzt4gitic" class="animable"></path><path d="M257.34,224h45.17a.83.83,0,0,0,.82-.76h0a.68.68,0,0,0-.69-.76H257.48a.85.85,0,0,0-.83.76h0A.69.69,0,0,0,257.34,224Z" style="fill: rgb(255, 255, 255); transform-origin: 279.991px 223.24px;" id="elrgmnbjcqsac" class="animable"></path><path d="M257,228.39h39.55a.85.85,0,0,0,.83-.76h0a.69.69,0,0,0-.69-.76H257.09a.84.84,0,0,0-.82.76h0A.68.68,0,0,0,257,228.39Z" style="fill: rgb(255, 255, 255); transform-origin: 276.824px 227.631px;" id="el3znejwrg0jh" class="animable"></path><path d="M256.57,232.78h45.17a.84.84,0,0,0,.83-.75h0a.69.69,0,0,0-.7-.76H256.71a.85.85,0,0,0-.83.76h0A.68.68,0,0,0,256.57,232.78Z" style="fill: rgb(255, 255, 255); transform-origin: 279.225px 232.025px;" id="elf466z0iga57" class="animable"></path><path d="M256.19,237.18h45.17a.84.84,0,0,0,.82-.75h0a.68.68,0,0,0-.69-.76H256.32a.84.84,0,0,0-.82.76h0A.68.68,0,0,0,256.19,237.18Z" style="fill: rgb(255, 255, 255); transform-origin: 278.841px 236.425px;" id="eluaztv41ut2e" class="animable"></path><path d="M272.7,174.65h24.73a.83.83,0,0,0,.82-.76h0a.68.68,0,0,0-.69-.76H272.83a.85.85,0,0,0-.82.76h0A.68.68,0,0,0,272.7,174.65Z" style="fill: rgb(255, 255, 255); transform-origin: 285.13px 173.89px;" id="el23e5xzbmaet" class="animable"></path><path d="M276.3,179.67H293a.85.85,0,0,0,.83-.75h0a.69.69,0,0,0-.7-.76H276.43a.83.83,0,0,0-.82.76h0A.68.68,0,0,0,276.3,179.67Z" style="fill: rgb(255, 255, 255); transform-origin: 284.72px 178.915px;" id="elh7s0h36wj9n" class="animable"></path></g></g><g id="el65pi5gy0rnb"><polygon points="258.39 203.43 305.07 203.43 306.63 185.52 259.95 185.52 258.39 203.43" style="fill: rgb(255, 255, 255); opacity: 0.5; transform-origin: 282.51px 194.475px;" class="animable" id="elnrlcvl4754d"></polygon></g></g><g id="freepik--graduation-cap--inject-476" class="animable animator-active" style="transform-origin: 204.24px 294.65px;"><g id="el7jsudlkk2ra"><rect x="207.18" y="257.16" width="40.94" height="38.61" style="fill: rgb(38, 50, 56); transform-origin: 227.65px 276.465px; transform: rotate(180deg);" class="animable" id="elvwv0r1m7vip"></rect></g><g id="elaxe1htct34v"><rect x="167.25" y="257.16" width="40.94" height="38.61" style="fill: rgb(38, 50, 56); transform-origin: 187.72px 276.465px; transform: rotate(180deg);" class="animable" id="elqctd3jx48p"></rect></g><g id="el3k8zqq5rcel"><rect x="206.78" y="255.73" width="41.34" height="5.36" style="fill: rgb(38, 50, 56); transform-origin: 227.45px 258.41px; transform: rotate(180deg);" class="animable" id="eljlxlnbdfakb"></rect></g><g id="elo5qdb8ehcfa"><rect x="206.78" y="251.8" width="73.93" height="6.23" style="fill: rgb(38, 50, 56); transform-origin: 243.745px 254.915px; transform: rotate(180deg);" class="animable" id="el2sc0hl82jjg"></rect></g><g id="elthdzjevdnr"><rect x="167.25" y="257.16" width="40.94" height="38.61" style="opacity: 0.2; transform-origin: 187.72px 276.465px; transform: rotate(180deg);" class="animable" id="elbbjggwx8ia8"></rect></g><g id="el2rkrmxkrqz2"><rect x="206.78" y="255.73" width="41.34" height="5.36" style="opacity: 0.2; transform-origin: 227.45px 258.41px; transform: rotate(180deg);" class="animable" id="elf5uo4a53pu"></rect></g><g id="el6j3zni6llto"><rect x="206.78" y="251.8" width="73.93" height="6.23" style="opacity: 0.2; transform-origin: 243.745px 254.915px; transform: rotate(180deg);" class="animable" id="el6v6mxbak2r9"></rect></g><g id="elmhk4vrt794l"><rect x="134.66" y="251.8" width="73.93" height="6.23" style="fill: rgb(38, 50, 56); transform-origin: 171.625px 254.915px; transform: rotate(180deg);" class="animable" id="el9oqjs8l336"></rect></g><path d="M134.66,317.6h0a1,1,0,0,0,1-1V256a3.23,3.23,0,0,1,3.23-3.24h68.7a1,1,0,0,0,1-1h0a1,1,0,0,0-1-1h-68.7a5.24,5.24,0,0,0-5.23,5.24V316.6A1,1,0,0,0,134.66,317.6Z" style="fill: #FFC100; transform-origin: 171.125px 284.18px;" id="el6omcugkcnb" class="animable"></path><path d="M134.44,320.2c3.68,0,6.66,4.8,6.66,10.72v7.62h-3.3c-.36,0-2.38-.4-2.38-7.69,0,0-1.12,7.67.74,7.69h-2.81s-1.68-.32-1.68-4.38V328s-2.69,10.5,0,10.5h-3.9v-7.62C127.77,325,130.76,320.2,134.44,320.2Z" style="fill: #FFC100; transform-origin: 134.435px 329.37px;" id="elrclypzbobg" class="animable"></path><path d="M132.2,318.6h4.48a1,1,0,0,0,1-1h0a1,1,0,0,0-1-1H132.2a1,1,0,0,0-1,1h0A1,1,0,0,0,132.2,318.6Z" style="fill: #FFC100; transform-origin: 134.44px 317.6px;" id="eljhlt1d12xng" class="animable"></path><path d="M132.2,320.6h4.48a1,1,0,0,0,1-1h0a1,1,0,0,0-1-1H132.2a1,1,0,0,0-1,1h0A1,1,0,0,0,132.2,320.6Z" style="fill: #FFC100; transform-origin: 134.44px 319.6px;" id="elvdw0b5bg8bo" class="animable"></path></g><g id="freepik--Books--inject-476" class="animable" style="transform-origin: 239px 355.41px;"><path d="M344.5,374.88H162.28v38H344.56A149.17,149.17,0,0,1,344.5,374.88Z" style="fill: #FFC100; transform-origin: 253.42px 393.88px;" id="elv69z655ccts" class="animable"></path><g id="eluig707q04sa"><path d="M344.5,374.88H162.28v38H344.56A149.17,149.17,0,0,1,344.5,374.88Z" style="fill: rgb(255, 255, 255); opacity: 0.7; transform-origin: 253.42px 393.88px;" class="animable" id="el9mducvtmb9"></path></g><path d="M195.48,414.88H138.21l-.58-.59a29.2,29.2,0,0,1,0-41.31l.58-.58h57.27l-3.41,3.41a25.22,25.22,0,0,0,0,35.65Z" style="fill: #FFC100; transform-origin: 162.275px 393.64px;" id="elq6aa4595wm" class="animable"></path><g id="el6q9fkxjmfgh"><g style="opacity: 0.3; transform-origin: 162.275px 393.64px;" class="animable" id="elirnnqco9ln"><path d="M195.48,414.88H138.21l-.58-.59a29.2,29.2,0,0,1,0-41.31l.58-.58h57.27l-3.41,3.41a25.22,25.22,0,0,0,0,35.65Z" id="elimhfogv0es" class="animable" style="transform-origin: 162.275px 393.64px;"></path></g></g><path d="M346.37,414.88H191.69l-.17-.17a30.06,30.06,0,0,1-9-20A29.08,29.08,0,0,1,191.1,373l.59-.58H346.37a2,2,0,0,1,2,2h0a2,2,0,0,1-2,2h-153a25.23,25.23,0,0,0,0,34.48h153a2,2,0,0,1,2,2h0A2,2,0,0,1,346.37,414.88Z" style="fill: #FFC100; transform-origin: 265.435px 393.65px;" id="elhvql4xfutl4" class="animable"></path><path d="M330.2,389h-8.75a1.5,1.5,0,0,1-1.5-1.5h0a1.5,1.5,0,0,1,1.5-1.5h8.75a1.5,1.5,0,0,1,1.5,1.5h0A1.5,1.5,0,0,1,330.2,389Z" style="fill: rgb(255, 255, 255); transform-origin: 325.825px 387.5px;" id="el6bt05pfd1e" class="animable"></path><path d="M310,389H228.7a1.5,1.5,0,0,1-1.5-1.5h0a1.5,1.5,0,0,1,1.5-1.5H310a1.5,1.5,0,0,1,1.5,1.5h0A1.5,1.5,0,0,1,310,389Z" style="fill: rgb(255, 255, 255); transform-origin: 269.35px 387.5px;" id="elqmnk2tzcww" class="animable"></path><path d="M217.7,389h-18a1.5,1.5,0,0,1-1.5-1.5h0a1.5,1.5,0,0,1,1.5-1.5h18a1.5,1.5,0,0,1,1.5,1.5h0A1.5,1.5,0,0,1,217.7,389Z" style="fill: rgb(255, 255, 255); transform-origin: 208.7px 387.5px;" id="eloztc3yo2wc" class="animable"></path><path d="M330.2,401.71h-77a1.5,1.5,0,0,1-1.5-1.5h0a1.5,1.5,0,0,1,1.5-1.5h77a1.5,1.5,0,0,1,1.5,1.5h0A1.5,1.5,0,0,1,330.2,401.71Z" style="fill: rgb(255, 255, 255); transform-origin: 291.7px 400.21px;" id="elpi4lsr7ebpf" class="animable"></path><path d="M242,401.71H199.7a1.5,1.5,0,0,1-1.5-1.5h0a1.5,1.5,0,0,1,1.5-1.5H242a1.5,1.5,0,0,1,1.5,1.5h0A1.5,1.5,0,0,1,242,401.71Z" style="fill: rgb(255, 255, 255); transform-origin: 220.85px 400.21px;" id="elz2wn0vwfmxs" class="animable"></path><path d="M339.67,298.17h-164v34.2H339.73A134.07,134.07,0,0,1,339.67,298.17Z" style="fill: #FFC100; transform-origin: 257.7px 315.27px;" id="elix4ylhg0jz" class="animable"></path><g id="elaqkdpe6xqq"><path d="M339.67,298.17h-164v34.2H339.73A134.07,134.07,0,0,1,339.67,298.17Z" style="fill: rgb(255, 255, 255); opacity: 0.8; transform-origin: 257.7px 315.27px;" class="animable" id="el07eayocychop"></path></g><path d="M205.55,334.17H154l-.53-.53a26.28,26.28,0,0,1,0-37.17l.53-.53h51.54L202.48,299a22.71,22.71,0,0,0,0,32.09Z" style="fill: #FFC100; transform-origin: 175.66px 315.055px;" id="eliwn653oh8ma" class="animable"></path><g id="elc9qw1bzs128"><g style="opacity: 0.2; transform-origin: 175.66px 315.055px;" class="animable" id="el3lhsep96blb"><path d="M205.55,334.17H154l-.53-.53a26.28,26.28,0,0,1,0-37.17l.53-.53h51.54L202.48,299a22.71,22.71,0,0,0,0,32.09Z" style="fill: rgb(255, 255, 255); transform-origin: 175.66px 315.055px;" id="el6u9fjlipp4v" class="animable"></path></g></g><path d="M341.35,334.17H202.14L202,334a27,27,0,0,1-8.06-18,26.1,26.1,0,0,1,7.68-19.53l.53-.53H341.35a1.8,1.8,0,0,1,1.8,1.8h0a1.8,1.8,0,0,1-1.8,1.8H203.64a22.7,22.7,0,0,0,0,31H341.35a1.8,1.8,0,0,1,1.8,1.8h0A1.8,1.8,0,0,1,341.35,334.17Z" style="fill: #FFC100; transform-origin: 268.535px 315.055px;" id="elfrz8ndrdur" class="animable"></path><g id="elc0nx1z6wesd"><g style="opacity: 0.4; transform-origin: 268.535px 315.055px;" class="animable" id="elwe88b3uskkp"><path d="M341.35,334.17H202.14L202,334a27,27,0,0,1-8.06-18,26.1,26.1,0,0,1,7.68-19.53l.53-.53H341.35a1.8,1.8,0,0,1,1.8,1.8h0a1.8,1.8,0,0,1-1.8,1.8H203.64a22.7,22.7,0,0,0,0,31H341.35a1.8,1.8,0,0,1,1.8,1.8h0A1.8,1.8,0,0,1,341.35,334.17Z" style="fill: rgb(255, 255, 255); transform-origin: 268.535px 315.055px;" id="elkqskco82w2" class="animable"></path></g></g><path d="M326.8,310.92h-7.88a1.35,1.35,0,0,1-1.35-1.35h0a1.35,1.35,0,0,1,1.35-1.35h7.88a1.35,1.35,0,0,1,1.35,1.35h0A1.35,1.35,0,0,1,326.8,310.92Z" style="fill: rgb(255, 255, 255); transform-origin: 322.86px 309.57px;" id="ellodc5u8r9c" class="animable"></path><path d="M308.57,310.92H235.45a1.34,1.34,0,0,1-1.35-1.35h0a1.34,1.34,0,0,1,1.35-1.35h73.12a1.34,1.34,0,0,1,1.35,1.35h0A1.34,1.34,0,0,1,308.57,310.92Z" style="fill: rgb(255, 255, 255); transform-origin: 272.01px 309.57px;" id="el8smhnuknyxx" class="animable"></path><path d="M225.55,310.92h-16.2a1.34,1.34,0,0,1-1.35-1.35h0a1.34,1.34,0,0,1,1.35-1.35h16.2a1.34,1.34,0,0,1,1.35,1.35h0A1.34,1.34,0,0,1,225.55,310.92Z" style="fill: rgb(255, 255, 255); transform-origin: 217.45px 309.57px;" id="el7qy0uv65vsn" class="animable"></path><path d="M326.8,322.32H257.5a1.34,1.34,0,0,1-1.35-1.35h0a1.34,1.34,0,0,1,1.35-1.35h69.3a1.35,1.35,0,0,1,1.35,1.35h0A1.35,1.35,0,0,1,326.8,322.32Z" style="fill: rgb(255, 255, 255); transform-origin: 292.15px 320.97px;" id="elq8gvp38pblp" class="animable"></path><path d="M247.37,322.32h-38A1.34,1.34,0,0,1,208,321h0a1.34,1.34,0,0,1,1.35-1.35h38a1.34,1.34,0,0,1,1.35,1.35h0A1.34,1.34,0,0,1,247.37,322.32Z" style="fill: rgb(255, 255, 255); transform-origin: 228.35px 320.985px;" id="el2wt7q4dv21i" class="animable"></path><path d="M345.44,336.4h-164v34.2H345.5A134.07,134.07,0,0,1,345.44,336.4Z" style="fill: #FFC100; transform-origin: 263.47px 353.5px;" id="elptsyxwsbw3" class="animable"></path><g id="elku0tdeuj4zj"><path d="M345.44,336.4h-164v34.2H345.5A134.07,134.07,0,0,1,345.44,336.4Z" style="fill: rgb(255, 255, 255); opacity: 0.7; transform-origin: 263.47px 353.5px;" class="animable" id="elx12t4iubj49"></path></g><path d="M211.33,372.4H159.78l-.52-.53a26.28,26.28,0,0,1,0-37.17l.52-.53h51.55l-3.07,3.07a22.68,22.68,0,0,0,0,32.09Z" style="fill: #FFC100; transform-origin: 181.445px 353.285px;" id="eluzs7dein2rr" class="animable"></path><path d="M347.13,372.4H207.91l-.15-.15a27,27,0,0,1-8.06-18,26.16,26.16,0,0,1,7.68-19.53l.53-.53H347.13a1.81,1.81,0,0,1,1.8,1.8h0a1.81,1.81,0,0,1-1.8,1.8H209.42a22.67,22.67,0,0,0,0,31H347.13a1.8,1.8,0,0,1,1.8,1.8h0A1.81,1.81,0,0,1,347.13,372.4Z" style="fill: #FFC100; transform-origin: 274.306px 353.295px;" id="el8bw8geswmfr" class="animable"></path><g id="el50bbivpzkpm"><g style="opacity: 0.3; transform-origin: 274.306px 353.295px;" class="animable" id="el0gdomqzhul3"><path d="M347.13,372.4H207.91l-.15-.15a27,27,0,0,1-8.06-18,26.16,26.16,0,0,1,7.68-19.53l.53-.53H347.13a1.81,1.81,0,0,1,1.8,1.8h0a1.81,1.81,0,0,1-1.8,1.8H209.42a22.67,22.67,0,0,0,0,31H347.13a1.8,1.8,0,0,1,1.8,1.8h0A1.81,1.81,0,0,1,347.13,372.4Z" style="fill: rgb(255, 255, 255); transform-origin: 274.306px 353.295px;" id="elkb0ugq7m4sd" class="animable"></path></g></g><path d="M215.12,357.85H223a1.35,1.35,0,0,1,1.35,1.35h0a1.36,1.36,0,0,1-1.35,1.35h-7.88a1.36,1.36,0,0,1-1.35-1.35h0A1.35,1.35,0,0,1,215.12,357.85Z" style="fill: rgb(255, 255, 255); transform-origin: 219.06px 359.2px;" id="elnzxcg17ny2" class="animable"></path><path d="M233.35,357.85h73.12a1.34,1.34,0,0,1,1.35,1.35h0a1.35,1.35,0,0,1-1.35,1.35H233.35A1.35,1.35,0,0,1,232,359.2h0A1.34,1.34,0,0,1,233.35,357.85Z" style="fill: rgb(255, 255, 255); transform-origin: 269.91px 359.2px;" id="elmgejlguzs6" class="animable"></path><path d="M316.37,357.85h16.2a1.34,1.34,0,0,1,1.35,1.35h0a1.35,1.35,0,0,1-1.35,1.35h-16.2A1.36,1.36,0,0,1,315,359.2h0A1.35,1.35,0,0,1,316.37,357.85Z" style="fill: rgb(255, 255, 255); transform-origin: 324.46px 359.2px;" id="el6qr89je8442" class="animable"></path><path d="M215.12,346.45h69.3a1.34,1.34,0,0,1,1.35,1.35h0a1.35,1.35,0,0,1-1.35,1.35h-69.3a1.36,1.36,0,0,1-1.35-1.35h0A1.35,1.35,0,0,1,215.12,346.45Z" style="fill: rgb(255, 255, 255); transform-origin: 249.77px 347.8px;" id="elscwhksa79tj" class="animable"></path><path d="M294.55,346.45h38a1.34,1.34,0,0,1,1.35,1.35h0a1.35,1.35,0,0,1-1.35,1.35h-38a1.35,1.35,0,0,1-1.35-1.35h0A1.34,1.34,0,0,1,294.55,346.45Z" style="fill: rgb(255, 255, 255); transform-origin: 313.55px 347.8px;" id="elcttp7l1r0y" class="animable"></path></g><g id="freepik--Character--inject-476" class="animable" style="transform-origin: 349.08px 346.423px;"><path d="M317.41,285c.12-4.24,5.4-5.75,5.4-5.75s-.15-.41-.32-1c0,0,.48.6,3.17-.65s3.62-1.72,3.62-1.72a24.41,24.41,0,0,0-5,1.56,1.56,1.56,0,0,1-2.21-.7c-.21-.47-.53-3.08.74-1.89,2.27,2.12,15.44-5.88,19.89-.75s-3.54,6.46-3.54,6.46c-7.88,2.22-12.63,8.41-14.72,11.79-.86,1.38-1.76.34-1.93-.11-.54-1.44-.21-2.14,2.72-5.52,0,0-1.71.82-3.37,4.1-.45-1-.92-1.74-1.58-.72s-1.56,1.11-2,.19c-.08-.19-.37-1.77,2.21-4.88a4.44,4.44,0,0,0-2.84,3.11A15.26,15.26,0,0,1,317.41,285Z" style="fill: rgb(38, 50, 56); transform-origin: 330.72px 282.696px;" id="elrr2znn1nd8" class="animable"></path><path d="M341.27,280s1.14-4.68-5.86-2.35-2.78,5.1-2.78,5.1Z" style="fill: #FFC100; transform-origin: 336.354px 279.875px;" id="ell8mxwdkngmo" class="animable"></path><g id="eldfrhxx2bm84"><path d="M341.27,280s1.14-4.68-5.86-2.35-2.78,5.1-2.78,5.1Z" style="opacity: 0.2; transform-origin: 336.354px 279.875px;" class="animable" id="ele2c6oc4clys"></path></g><path d="M343.25,281.94s1.38-5.65-7.08-2.84-3.36,6.17-3.36,6.17Z" style="fill: #FFC100; transform-origin: 337.31px 281.793px;" id="el1diiq71x439" class="animable"></path><path d="M340.18,317.67s2.44-5.88-9.48-8.13-14.19.44-10.7,4.8l4.82,3.33,9.78,3.23,4.19-1.81Z" style="fill: rgb(38, 50, 56); transform-origin: 329.447px 314.814px;" id="elp85h1tnwwa" class="animable"></path><g id="elrlwfb8g46h"><path d="M340.18,317.67s2.44-5.88-9.48-8.13-14.19.44-10.7,4.8l4.82,3.33,9.78,3.23,4.19-1.81Z" style="opacity: 0.2; transform-origin: 329.447px 314.814px;" class="animable" id="elz2c64adfcyo"></path></g><path d="M297.93,357.54c-18.34,42.3,4.94,58.81,33.95,57.82s81.44-17.14,74.18-37.41c-5.83-16.3-53.36-9.05-68.19-5.6l-7.47-11.83Z" style="fill: #FFC100; transform-origin: 349.08px 386.471px;" id="el8gaxgugcys3" class="animable"></path><g id="els7itgfoi2ye"><path d="M297.93,357.54c-18.34,42.3,4.94,58.81,33.95,57.82s81.44-17.14,74.18-37.41c-5.83-16.3-53.36-9.05-68.19-5.6l-7.47-11.83Z" style="isolation: isolate; opacity: 0.2; transform-origin: 349.08px 386.471px;" class="animable" id="elv6v1rqg8idp"></path></g><polygon points="368.57 405.17 355.01 408.06 349.46 409.24 347.99 402.97 353.72 400.93 365.66 396.68 368.57 405.17" style="fill: rgb(238, 193, 187); transform-origin: 358.28px 402.96px;" id="eljn84vdokzi" class="animable"></polygon><g id="el2huzm7h9elh"><polygon points="368.57 405.17 355.01 408.06 353.72 400.93 365.66 396.68 368.57 405.17" style="isolation: isolate; opacity: 0.2; transform-origin: 361.145px 402.37px;" class="animable" id="elpe5nk86cepj"></polygon></g><polygon points="354.37 399.72 358.26 397.57 360.56 409.38 357.13 409.13 354.37 399.72" style="fill: #FFC100; transform-origin: 357.465px 403.475px;" id="el63ulwe0ltoj" class="animable"></polygon><g id="el37k1chv1su8"><polygon points="354.37 399.72 358.26 397.57 360.56 409.38 357.13 409.13 354.37 399.72" style="fill: rgb(255, 255, 255); opacity: 0.3; transform-origin: 357.465px 403.475px;" class="animable" id="elsbwky6apq8d"></polygon></g><g id="elwemyh917w2"><path d="M337.88,372.35s62.32-9.05,59.22,2.53c-2.37,8.84-28.12,19.47-28.12,19.47-24-11.73-43.77-11.29-43.77-11.29Z" style="isolation: isolate; opacity: 0.1; transform-origin: 361.211px 381.667px;" class="animable" id="el69ovd1n1cf4"></path></g><path d="M299.59,346.19c1.64-10.05,4.41-24.05,7.89-30.05a6.9,6.9,0,0,1,2.31-2.63s1.4-.12,3.82-.12h.18a80.4,80.4,0,0,1,24.84,4.18,68.41,68.41,0,0,1,8.14,3.32s-3.45,20.89-7.36,25-9,14.65-9,14.65l-32.47-3S298.52,352.69,299.59,346.19Z" style="fill: rgb(38, 50, 56); transform-origin: 322.355px 336.965px;" id="el1nhr5qecqyl" class="animable"></path><path d="M336,311.3a30,30,0,0,1,1.93-3.79l-8.66-5.46a19.06,19.06,0,0,1,0,2.39c-.19,3-1.24,8.16-5.87,10,0,0,2,7.67,8.38,8.32a4.44,4.44,0,0,0,1,0,4.11,4.11,0,0,0,3.42-4.7s-1.15-.51-1.21-2.51A10.81,10.81,0,0,1,336,311.3Z" style="fill: rgb(238, 193, 187); transform-origin: 330.665px 312.419px;" id="elzyjja7unap" class="animable"></path><g id="elcqna5j2kghb"><path d="M328.23,302.33a15.73,15.73,0,0,1,.24,2.37l0,.06s1.93,10.76,6.8,10.38a10.83,10.83,0,0,1,.54-4.3,31.74,31.74,0,0,1,1.54-4Z" style="isolation: isolate; opacity: 0.2; transform-origin: 332.79px 308.74px;" class="animable" id="el61f6ruhhfat"></path></g><path d="M335.19,314.34c9.72,3.93,14.48-1.46,17-12.46,2-8.82.69-14.13-7.69-16.68C330.59,281,321.9,306.87,335.19,314.34Z" style="fill: rgb(238, 193, 187); transform-origin: 340.804px 300.181px;" id="elkz6h3sk1id" class="animable"></path><path d="M345.52,306.84a2.37,2.37,0,0,0,2.49-.27,18.76,18.76,0,0,1-1.37-4.22Z" style="fill: rgb(213, 135, 69); transform-origin: 346.765px 304.712px;" id="elrkq2avbwwni" class="animable"></path><path d="M341.83,299.27c.17-.61.59-1,1-1l0,0,1.67-.17a1.9,1.9,0,0,1-1.1.52,1.48,1.48,0,0,1,.12,1.16c-.2.69-.73,1.15-1.19,1S341.63,300,341.83,299.27Z" style="fill: rgb(38, 50, 56); transform-origin: 343.129px 299.454px;" id="el2pk2gcxq69a" class="animable"></path><path d="M349.48,301.54c.17-.61.61-1,1-1l1.62-.17a1.91,1.91,0,0,1-1.1.51,1.47,1.47,0,0,1,.11,1.17c-.19.69-.72,1.15-1.18,1S349.29,302.23,349.48,301.54Z" style="fill: rgb(38, 50, 56); transform-origin: 350.753px 301.724px;" id="eln9ri2m06a8i" class="animable"></path><path d="M341.43,294.84h0a.36.36,0,0,1,.34-.38,4.87,4.87,0,0,1,3.88,2,.36.36,0,0,1-.59.42,4.24,4.24,0,0,0-3.25-1.72.35.35,0,0,1-.2-.05A.33.33,0,0,1,341.43,294.84Z" style="fill: rgb(38, 50, 56); transform-origin: 343.573px 295.746px;" id="eldoauz96zk37" class="animable"></path><path d="M353,298.69a3.6,3.6,0,0,0-3.19-.5h0a.39.39,0,0,1-.48-.2h0a.37.37,0,0,1,.19-.48,4.42,4.42,0,0,1,3.85.55l0,0a.34.34,0,0,1,.11.48.32.32,0,0,1-.19.15A.37.37,0,0,1,353,298.69Z" style="fill: rgb(38, 50, 56); transform-origin: 351.419px 298.007px;" id="elem89qdrmltj" class="animable"></path><path d="M329.14,306.44c-5.52-8.55.84-29.64,15.14-24.91s8.11,19.19,8.11,19.19c2.49-9.88-1.63-11.36-6.44-12.64a7.44,7.44,0,0,0-8.44,3.56,10.87,10.87,0,0,1-6.47,4.88C327.31,300.09,329.18,306.44,329.14,306.44Z" style="fill: rgb(38, 50, 56); transform-origin: 340.443px 293.644px;" id="el51lhoa1a6m6" class="animable"></path><path d="M343.23,309a2.79,2.79,0,0,1-2.78-2.37.21.21,0,0,1,.19-.24.22.22,0,0,1,.24.19,2.31,2.31,0,0,0,2.36,2,.24.24,0,0,1,.19.18.23.23,0,0,1-.19.26Z" style="fill: rgb(46, 53, 58); transform-origin: 341.94px 307.704px;" id="elw0abv0jmb7" class="animable"></path><path d="M342.48,335.18s2.85,19.09,4.76,22.76,13.91,16,13.91,16l3.2-1.66s-11.28-14.1-12.08-16.74S349,330.75,349,330.75Z" style="fill: rgb(238, 193, 187); transform-origin: 353.415px 352.345px;" id="eloah0xdhlso" class="animable"></path><path d="M340.54,333.6l1.47-8.31,4.74-4.39c3.54,1.88,4.19,12.84,4.34,17.3.13,3.87.22,12.75,1.74,16.65,1.72,4.4,11,15.38,11,15.38l-4.37,3.12s-11-9.25-14.11-16.37S340.54,333.6,340.54,333.6Z" style="fill: rgb(38, 50, 56); transform-origin: 352.185px 347.125px;" id="el0g3vlrgxx1l" class="animable"></path><path d="M348.76,410.66a.21.21,0,0,1,.2-.08.2.2,0,0,1,.17.13c0,.09,1.05,3.15.43,4.38a1,1,0,0,1-.57.46.74.74,0,0,1-.81-.15,3.42,3.42,0,0,1-.13-2.4A13.72,13.72,0,0,1,348.76,410.66Zm.57,3.86a8.76,8.76,0,0,0-.45-3.21c-.47,1.41-.85,3.36-.42,3.83.05.07.16.15.4.05a.55.55,0,0,0,.34-.31,2.06,2.06,0,0,0,.12-.35Z" style="fill: #FFC100; transform-origin: 348.824px 413.094px;" id="elc7bs66vgom" class="animable"></path><path d="M348.79,410.62a.21.21,0,0,1,.19-.08c.09,0,2.14.66,2.75,1.81a1.42,1.42,0,0,1,.1,1.07c-.15.49-.44.61-.66.58-.87,0-2.17-2.21-2.39-3.23l0-.07A.2.2,0,0,1,348.79,410.62Zm2.71,2.59a1,1,0,0,0-.1-.68,4.44,4.44,0,0,0-2.18-1.51c.37,1,1.45,2.56,2,2.62.06,0,.19,0,.29-.33v-.1Z" style="fill: #FFC100; transform-origin: 350.335px 412.271px;" id="el8zx3yrbtbdl" class="animable"></path><path d="M349,411.77c-2.72,2-4.68,2.2-6.73,8.23-.45,1.29-3.93,0-3.25-3.15,1.14-5.25,1.44-4,2.35-8.49.81-3.78,1.19-6.52,1.75-9.58l.11-.25h0a1.14,1.14,0,0,1,1.52-.6l6.59,2.94a.69.69,0,0,1,.39.77l-1.7,8.45A2.77,2.77,0,0,1,349,411.77Z" style="fill: rgb(38, 50, 56); transform-origin: 345.338px 409.163px;" id="elrdwb1qikcs" class="animable"></path><polygon points="375.51 401.41 388.77 405.45 394.21 407.1 392.45 413.3 386.45 412.31 373.95 410.26 375.51 401.41" style="fill: rgb(238, 193, 187); transform-origin: 384.08px 407.355px;" id="elq7jkgk5rmjc" class="animable"></polygon><g id="el9xzpqhscdse"><polygon points="375.51 401.41 388.77 405.45 386.45 412.31 373.95 410.26 375.51 401.41" style="isolation: isolate; opacity: 0.2; transform-origin: 381.36px 406.86px;" class="animable" id="ely51eifxlcsh"></polygon></g><path d="M384.64,412.06c-28.05-2.42-60.12-12.77-60.12-12.77s-5.16-5.06-6.48-1.43,7.81,16.52,7.81,16.52-13.4-2.4-20.66-12.07-4.69-25.19,12.87-26,68.56,27.84,68.56,27.84Z" style="fill: #FFC100; transform-origin: 344.008px 395.337px;" id="el44qgl45ocfw" class="animable"></path><polygon points="385.3 412.81 380.85 412.81 384.56 401.43 387.44 403.37 385.3 412.81" style="fill: #FFC100; transform-origin: 384.145px 407.12px;" id="el866eonf1iiw" class="animable"></polygon><g id="elly8cun39cec"><polygon points="385.3 412.81 380.85 412.81 384.56 401.43 387.44 403.37 385.3 412.81" style="fill: rgb(255, 255, 255); opacity: 0.3; transform-origin: 384.145px 407.12px;" class="animable" id="elxsw7ln4wqc"></polygon></g><path d="M395.47,405.38a.22.22,0,0,1-.36-.1c0-.1-.54-3.28.27-4.39a1,1,0,0,1,.64-.36.71.71,0,0,1,.77.27,3.41,3.41,0,0,1-.25,2.39A13.45,13.45,0,0,1,395.47,405.38Zm0-3.9a8.62,8.62,0,0,0-.07,3.24c.69-1.31,1.38-3.18,1-3.7,0-.08-.13-.18-.4-.12a.55.55,0,0,0-.37.26,1.41,1.41,0,0,0-.17.32Z" style="fill: #FFC100; transform-origin: 395.917px 402.971px;" id="el58f6x9xg575" class="animable"></path><path d="M395.43,405.43a.22.22,0,0,1-.19,0c-.09-.05-2-1-2.43-2.22a1.37,1.37,0,0,1,.07-1.07c.22-.47.52-.53.74-.48.85.17,1.79,2.54,1.85,3.58l0,.07Zm-2.26-3a1,1,0,0,0,0,.69,4.44,4.44,0,0,0,1.91,1.83c-.2-1.08-1-2.76-1.54-2.9-.06,0-.19,0-.33.28l0,.1Z" style="fill: #FFC100; transform-origin: 394.102px 403.548px;" id="eleo15036ggqo" class="animable"></path><path d="M395.44,404.26c3-1.5,5-1.43,7.95-7.05.66-1.21,3.89.6,2.71,3.62-2,5-2.05,3.73-3.66,8-1.4,3.6-2.21,6.24-3.25,9.18l-.15.22h0a1.14,1.14,0,0,1-1.59.35l-6-4a.7.7,0,0,1-.27-.82l3-8.08A2.76,2.76,0,0,1,395.44,404.26Z" style="fill: rgb(38, 50, 56); transform-origin: 398.748px 407.798px;" id="ellikwlc01n4n" class="animable"></path><g id="el6dh074xpncx"><path d="M308,358.47a35.72,35.72,0,0,1-2.26-4.2c-2.18-4.67-2.87-16-3.08-23.86a90.83,90.83,0,0,1,2.73-9.58l5.68-2.56,2.67,4.51,1.65,3.51s1.73,21.13,6,26.06c2.79,3.18,5.58,6.25,7.21,8Z" style="opacity: 0.2; transform-origin: 315.63px 339.31px;" class="animable" id="eliuwco2zj46a"></path></g><path d="M337.15,373.11s-18.89-17.7-20.69-22.49-2.86-26.16-2.86-26.16l-8.6,4.13s5.11,26,6.7,28.51c2.15,3.46,21.69,17.93,21.69,17.93Z" style="fill: rgb(238, 193, 187); transform-origin: 321.075px 349.745px;" id="eld049n612rvl" class="animable"></path><path d="M309.78,313.52c6.68-1.64,5.47,14.47,5.68,19.65.17,4.06,1,13.23,2.87,17.27,2.75,5.88,16.57,19.85,16.57,19.85l-3.51,3.92s-18.25-12.81-21.22-17.36C307.8,353.23,296.63,316.75,309.78,313.52Z" style="fill: rgb(38, 50, 56); transform-origin: 319.194px 343.807px;" id="elmbuyt9a3nbb" class="animable"></path><g id="elo00y948nxp"><path d="M344.78,330.89c0,4.17,0,14.31-1.39,20.05-.73-3-1.32-6.22-1.77-9.1A81.62,81.62,0,0,0,344.78,330.89Z" style="opacity: 0.2; transform-origin: 343.2px 340.915px;" class="animable" id="elci1logbjlhj"></path></g><path d="M331.87,295.3s3.59,1.47.86,5.49A6.76,6.76,0,0,0,331.87,295.3Z" style="fill: rgb(38, 50, 56); transform-origin: 332.812px 298.045px;" id="eldx4w1dceah" class="animable"></path><path d="M331.66,327.6s11.77-9.88,7.65-11.57S329.65,323.35,331.66,327.6Z" style="fill: rgb(38, 50, 56); transform-origin: 335.71px 321.711px;" id="elxbj8laluxsj" class="animable"></path><g id="el2f13c7j1ead"><path d="M320.17,317.44l-3-3.94q2.85.15,5.69.5l3.56,4.27,2.83,4.51,1.45,1.68v2.22S323.58,321.94,320.17,317.44Z" style="opacity: 0.2; transform-origin: 323.935px 320.09px;" class="animable" id="elgcptoezc2lb"></path></g><path d="M331.67,328.21s.05-15.93-10.33-18.06S332.05,326.78,331.67,328.21Z" style="fill: rgb(38, 50, 56); transform-origin: 325.07px 319.096px;" id="eln93xw94nkf" class="animable"></path><path d="M353,293.35v-.17c1.5-.09,4.74.09,4.42,3.28-.42,4.13-3.67,9.46-1.58,11.79,0,0-3.22-1.27-1-10.33C355.69,294.53,354.05,293.6,353,293.35Z" style="fill: rgb(38, 50, 56); transform-origin: 355.221px 300.707px;" id="elubqoi91thel" class="animable"></path><path d="M329.46,301.84c-6.07-3.25-3.2-8.2-.52-7.69h0a3.83,3.83,0,0,1,2.93,4.56C331.13,301.56,330.33,302.31,329.46,301.84Z" style="fill: rgb(238, 193, 187); transform-origin: 328.91px 298.042px;" id="elbwv3wuzawe" class="animable"></path><path d="M339.18,299.82l-8.75-5,.28-.84,8.82,5,5.62,2.05,2.94,1,4.83,1.57-.3,1.45c-.21,1.06-1.05,1.69-1.86,1.41l-1.87-.65a2.1,2.1,0,0,1-1.08-2.43l.09-.46L345,302l-.09.47c-.22,1.05-1.05,1.68-1.87,1.4l-2.87-1a2.11,2.11,0,0,1-1.08-2.43Z" style="fill: rgb(38, 50, 56); transform-origin: 341.675px 300.253px;" id="elvv4j9gl828c" class="animable"></path><g id="elsdfdqywvcge"><g style="opacity: 0.4; transform-origin: 345.7px 304.099px;" class="animable" id="elc61temhpgg"><path d="M344.5,303.27a1.3,1.3,0,0,1-1.49.55l-2.87-1a1.73,1.73,0,0,1-1-1.18A8.69,8.69,0,0,1,344.5,303.27Z" id="elssgoeq2i7kq" class="animable" style="transform-origin: 341.82px 302.757px;"></path><path d="M352.26,305.93a1.32,1.32,0,0,1-1.5.58l-1.87-.65a1.81,1.81,0,0,1-1.07-1.39A8.56,8.56,0,0,1,352.26,305.93Z" id="ely94swd533c" class="animable" style="transform-origin: 350.04px 305.517px;"></path></g></g><path d="M364.63,371.38l7-.82a1.08,1.08,0,0,1,.95.36L376.2,375a1.09,1.09,0,0,1-.27,1.67l-1.05.61a1.08,1.08,0,0,1-.86.1l-6.21-1.85-.13,0-6.11-1a1.09,1.09,0,0,1-.84-1.45h0a1.1,1.1,0,0,1,.71-.67l3-.92Z" style="fill: rgb(238, 193, 187); transform-origin: 368.57px 373.989px;" id="elprok4ix7ax" class="animable"></path><path d="M336.6,372.42l7-.82a1.1,1.1,0,0,1,.95.36l3.61,4.08a1.09,1.09,0,0,1-.26,1.67l-1.05.61a1.15,1.15,0,0,1-.87.11l-6.21-1.86-.13,0-6.1-1a1.09,1.09,0,0,1-.85-1.45h0a1.1,1.1,0,0,1,.71-.67l3-.92Z" style="fill: rgb(238, 193, 187); transform-origin: 340.532px 375.031px;" id="elu3r3gstp6yi" class="animable"></path><g id="elw1a43348ro"><rect x="355.1" y="376.99" width="17.25" height="2.77" style="fill: rgb(38, 50, 56); transform-origin: 363.725px 378.375px; transform: rotate(180deg);" class="animable" id="elt0dlkximh5a"></rect></g><g id="elfs2t8arjvud"><path d="M333.29,377h21.88a1.36,1.36,0,0,1,1.36,1.36v1.41a0,0,0,0,1,0,0H333.29a0,0,0,0,1,0,0V377A0,0,0,0,1,333.29,377Z" style="fill: rgb(38, 50, 56); transform-origin: 344.91px 378.385px; transform: rotate(180deg);" class="animable" id="elozuj5z1uzy"></path></g><g id="eluvfa226poih"><path d="M333.29,377h21.88a1.36,1.36,0,0,1,1.36,1.36v1.41a0,0,0,0,1,0,0H333.29a0,0,0,0,1,0,0V377A0,0,0,0,1,333.29,377Z" style="fill: rgb(255, 255, 255); opacity: 0.3; transform-origin: 344.91px 378.385px; transform: rotate(180deg);" class="animable" id="el4cr1sxnon8u"></path></g><g id="el1nyacxx6vu5j"><rect x="350.28" y="377.89" width="2.77" height="0.98" style="fill: rgb(38, 50, 56); transform-origin: 351.665px 378.38px; transform: rotate(180deg);" class="animable" id="elxxcfjr08wjp"></rect></g><g id="el8qwt3n1iubh"><rect x="345.96" y="377.89" width="2.77" height="0.98" style="fill: rgb(38, 50, 56); transform-origin: 347.345px 378.38px; transform: rotate(180deg);" class="animable" id="elf5supt6cix6"></rect></g><polygon points="359.83 377 357.99 377 365.19 351.96 367.03 351.96 359.83 377" style="fill: rgb(38, 50, 56); transform-origin: 362.51px 364.48px;" id="elhiwzhh5tr6" class="animable"></polygon><g id="elil0nh7hzkag"><polygon points="359.83 377 357.99 377 365.19 351.96 367.03 351.96 359.83 377" style="fill: rgb(255, 255, 255); opacity: 0.3; transform-origin: 362.51px 364.48px;" class="animable" id="el89vnxzrte26"></polygon></g><polygon points="359.15 377 391.52 377 398.72 351.96 366.35 351.96 359.15 377" style="fill: rgb(38, 50, 56); transform-origin: 378.935px 364.48px;" id="el8ffranxta29" class="animable"></polygon><g id="eldyk3dj43yxd"><polygon points="359.15 377 391.52 377 398.72 351.96 366.35 351.96 359.15 377" style="fill: rgb(255, 255, 255); opacity: 0.6; transform-origin: 378.935px 364.48px;" class="animable" id="elbm7sx730n3"></polygon></g><path d="M357.56,377h33.7c.57,0,1,.62,1,1.39s-.46,1.38-1,1.38h-33.7c-.57,0-1-.62-1-1.38S357,377,357.56,377Z" style="fill: rgb(38, 50, 56); transform-origin: 374.41px 378.385px;" id="elhoqlyvt6vyd" class="animable"></path><g id="elubl0yfovx8"><path d="M357.56,377h33.7c.57,0,1,.62,1,1.39s-.46,1.38-1,1.38h-33.7c-.57,0-1-.62-1-1.38S357,377,357.56,377Z" style="fill: rgb(255, 255, 255); opacity: 0.5; transform-origin: 374.41px 378.385px;" class="animable" id="el7nunoz39rz6"></path></g><ellipse cx="357.56" cy="378.38" rx="1.03" ry="1.38" style="fill: rgb(38, 50, 56); transform-origin: 357.56px 378.38px;" id="elod0odab29v" class="animable"></ellipse><g id="el564nqsrwwzp"><ellipse cx="357.56" cy="378.38" rx="1.03" ry="1.38" style="fill: rgb(255, 255, 255); opacity: 0.3; transform-origin: 357.56px 378.38px;" class="animable" id="elis9fvyp3c8n"></ellipse></g><g id="eluuh42t0arlh"><polygon points="377.99 366.19 382.4 366.19 383.38 362.77 378.97 362.77 377.99 366.19" style="fill: rgb(255, 255, 255); opacity: 0.6; transform-origin: 380.685px 364.48px;" class="animable" id="elebzae1nntgh"></polygon></g></g><defs>     <filter id="active" height="200%">         <feMorphology in="SourceAlpha" result="DILATED" operator="dilate" radius="2"></feMorphology>                <feFlood flood-color="#32DFEC" flood-opacity="1" result="PINK"></feFlood>        <feComposite in="PINK" in2="DILATED" operator="in" result="OUTLINE"></feComposite>        <feMerge>            <feMergeNode in="OUTLINE"></feMergeNode>            <feMergeNode in="SourceGraphic"></feMergeNode>        </feMerge>    </filter>    <filter id="hover" height="200%">        <feMorphology in="SourceAlpha" result="DILATED" operator="dilate" radius="2"></feMorphology>                <feFlood flood-color="#ff0000" flood-opacity="0.5" result="PINK"></feFlood>        <feComposite in="PINK" in2="DILATED" operator="in" result="OUTLINE"></feComposite>        <feMerge>            <feMergeNode in="OUTLINE"></feMergeNode>            <feMergeNode in="SourceGraphic"></feMergeNode>        </feMerge>            <feColorMatrix type="matrix" values="0   0   0   0   0                0   1   0   0   0                0   0   0   0   0                0   0   0   1   0 "></feColorMatrix>    </filter></defs></svg>